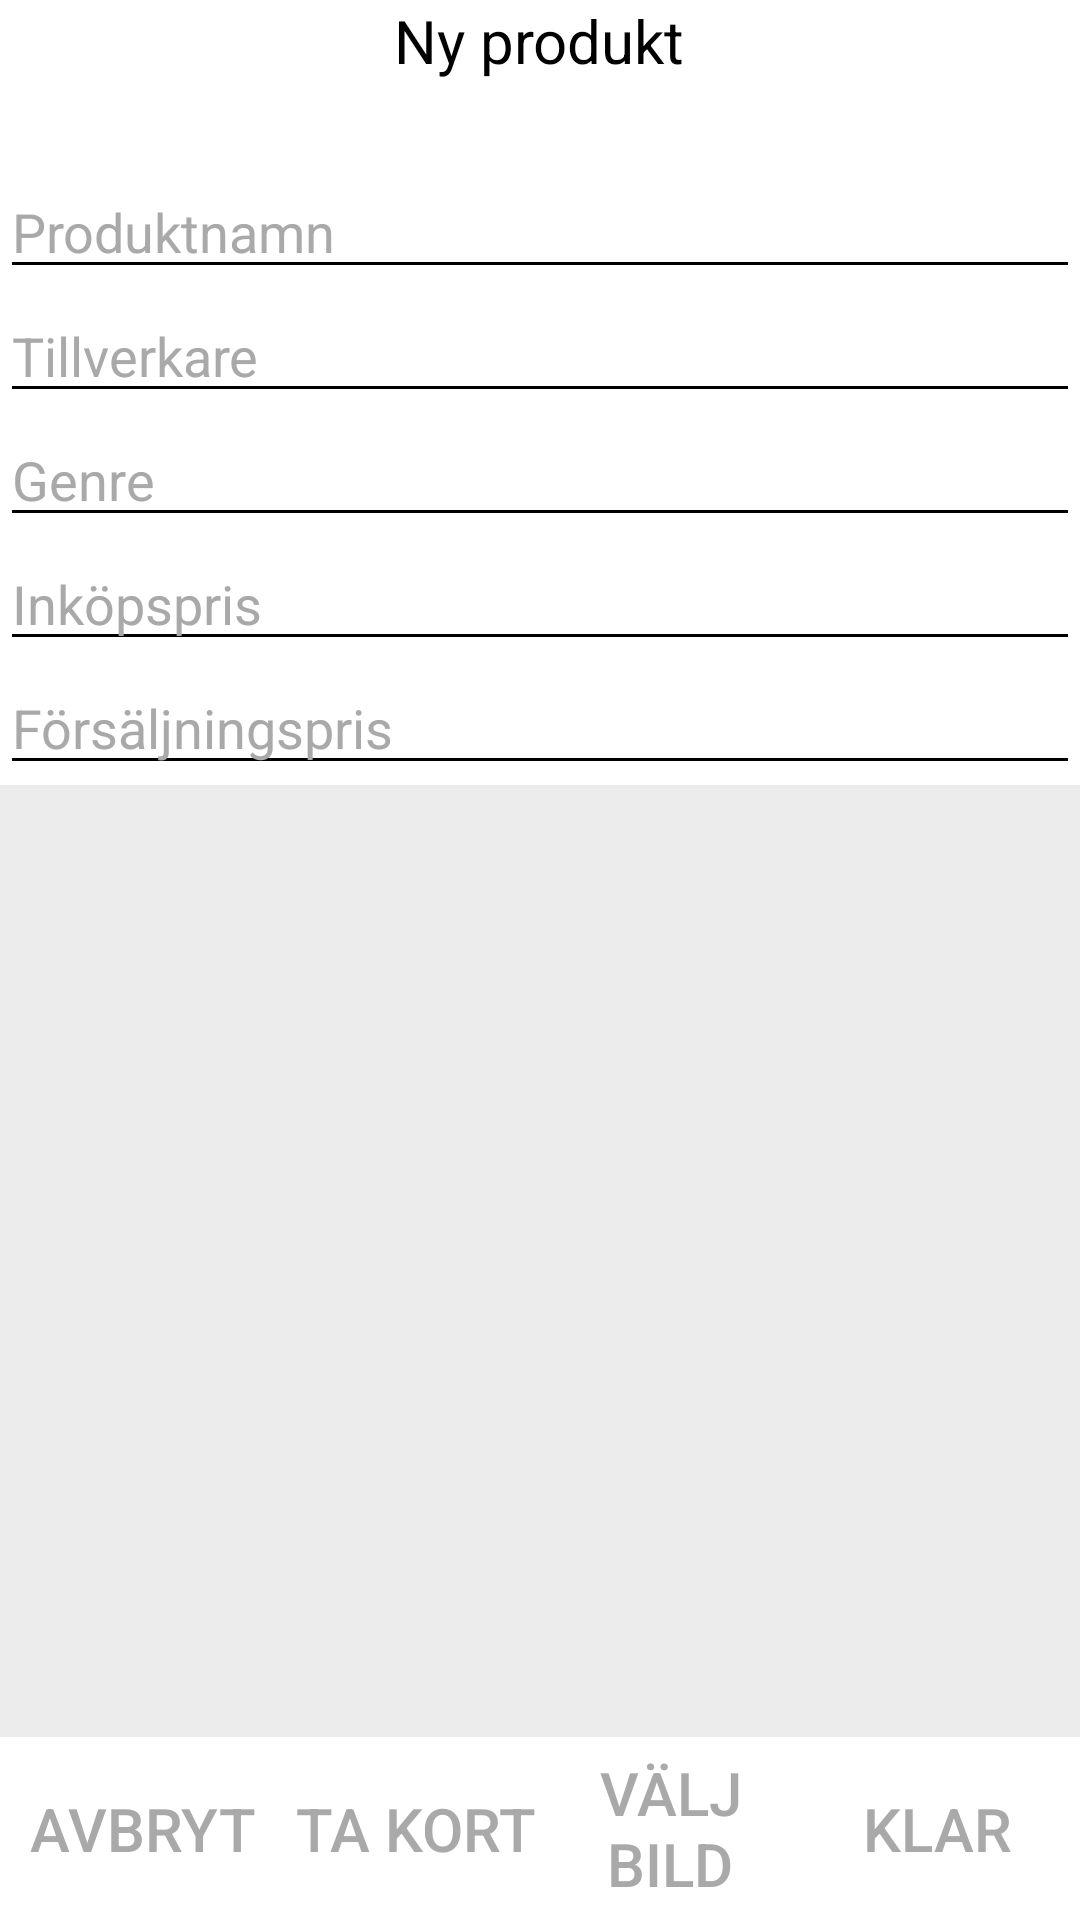

This screen was rendered from an Android layout file. Write that file and the resources it references.
<!-- AndroidManifest.xml: application theme AppTheme -->
<!-- res/layout/lager_formular_fragment.xml -->
<?xml version="1.0" encoding="utf-8"?>
<LinearLayout xmlns:android="http://schemas.android.com/apk/res/android"
    android:layout_width="match_parent"
    android:layout_height="match_parent"
    android:theme="@style/ThemeOverlay.AppCompat.Dark"
    android:layout_alignParentTop="true"
    android:id="@+id/linearLayout"
    android:orientation="vertical"
    android:weightSum="1"
    android:background="#FFFFFF">


    <TextView
        android:layout_width="wrap_content"
        android:layout_height="wrap_content"
        android:textAppearance="?android:attr/textAppearanceLarge"
        android:layout_gravity="center"
        android:textSize="20sp"
        android:text="Ny produkt"

        android:id="@+id/lager_formular_fragment_title"

        android:layout_alignParentTop="true"
        android:textColor="#000000"
        android:textIsSelectable="true" />

    <EditText
        android:layout_width="match_parent"
        android:layout_height="wrap_content"
        android:id="@+id/editProductName"
        android:layout_marginTop="28dp"
        android:hint="Produktnamn"
        android:textIsSelectable="false"
        android:textColorHint="#A9A9A9"
        android:backgroundTint="#000000"
        android:textColor="#000000" />

    <EditText
        android:layout_width="match_parent"
        android:layout_height="wrap_content"
        android:id="@+id/editManufacturer"
        android:hint="Tillverkare"
        android:selectAllOnFocus="false"
        android:textColor="#000000"
        android:textColorHint="#A9A9A9"
        android:backgroundTint="#000000" />

    <EditText
        android:layout_width="match_parent"
        android:layout_height="wrap_content"
        android:id="@+id/editGenre"
        android:hint="Genre"
        android:selectAllOnFocus="false"
        android:textColor="#000000"
        android:textColorHint="#A9A9A9"
        android:backgroundTint="#000000" />

    <EditText
        android:layout_width="match_parent"
        android:layout_height="wrap_content"
        android:id="@+id/editPurchaserPrice"
        android:hint="Inköpspris"
        android:selectAllOnFocus="false"
        android:textColor="#000000"
        android:textColorHint="#A9A9A9"
        android:backgroundTint="#000000" />

    <EditText
        android:layout_width="match_parent"
        android:layout_height="wrap_content"
        android:id="@+id/editSellingPrice"
        android:hint="Försäljningspris"
        android:selectAllOnFocus="false"
        android:textColor="#000000"
        android:textColorHint="#A9A9A9"
        android:backgroundTint="#000000" />

    <ImageView
        android:id="@+id/productImageView"
        android:layout_width="match_parent"
        android:layout_weight="1"
        android:layout_height="0dp"
        android:background="#ececec" />

    <LinearLayout
        android:layout_width="match_parent"
        android:layout_height="wrap_content">

        <Button
            android:layout_width="wrap_content"
            android:layout_weight="1"

            android:layout_height="match_parent"
            android:text="AVBRYT"
            android:id="@+id/buttonCancel"
            android:layout_gravity="left"
            android:textSize="20dp"
            android:background="#FFFFFF"
            android:textColor="#A9A9A9" />

        <Button
            android:text="TA KORT"
            android:id="@+id/buttonTakePhoto"
            android:layout_weight="1"
            android:layout_width="80dp"
            android:layout_height="match_parent"
            android:textSize="20dp"
            android:background="#FFFFFF"
            android:textColor="#A9A9A9" />

        <Button
            android:text="VÄLJ BILD"
            android:id="@+id/buttonEnterGallery"
            android:layout_weight="1"
            android:textSize="20dp"

            android:layout_width="75dp"
            android:layout_height="match_parent"
            android:background="#FFFFFF"
            android:textColor="#A9A9A9" />

        <Button
            android:layout_width="wrap_content"
            android:layout_weight="1"
            android:textSize="20dp"
            android:layout_height="match_parent"
            android:gravity="center"
            android:id="@+id/buttonDone"
            android:text="Klar"
            android:textColor="#A9A9A9"
            android:background="#FFFFFF" />

    </LinearLayout>
</LinearLayout>
<!-- resources referenced by this layout -->
<resources>
  <style name="AppTheme" parent="Base.Theme.AppCompat.Light.DarkActionBar">
  
          <item name="android:actionBarStyle">@style/customActionBar</item>
      </style>
  <style name="customActionBar" parent="@android:style/Widget.Holo.Light.ActionBar">
          <item name="android:background">#484e55</item>
          <item name="android:titleTextStyle">@style/customTextColor</item>
      </style>
  <style name="customTextColor" parent="@android:style/TextAppearance.StatusBar.Title">
          <item name="android:textColor">@android:color/white</item>
      </style>
</resources>
